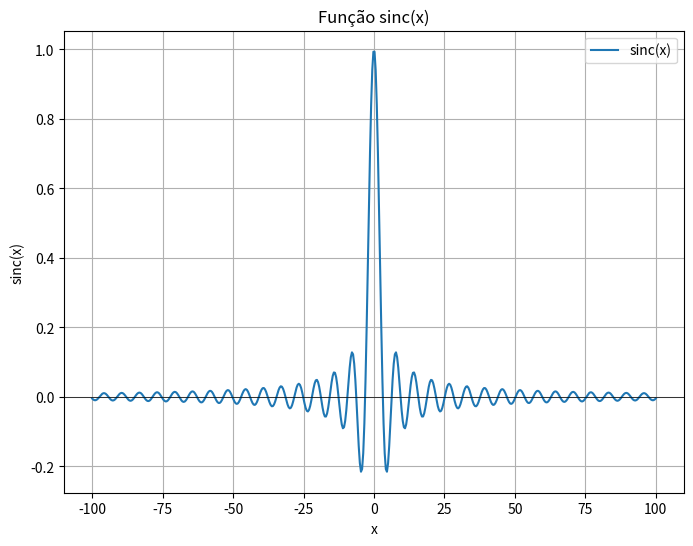

Python code for this plot:
import numpy as np
import matplotlib.pyplot as plt

def sinc(x):
    return np.sin(x) / x

def plot_sinc(x, y):
    plt.figure(figsize=(8, 6))
    plt.plot(x, y, label='sinc(x)')
    plt.axhline(0, color='black', linewidth=0.5)
    plt.title("Função sinc(x)")
    plt.xlabel("x")
    plt.ylabel("sinc(x)")
    plt.grid(True)
    plt.legend()
    plt.show()

# plot
x = np.linspace(-100, 100, 500)
y = sinc(x)
plot_sinc(x, y)